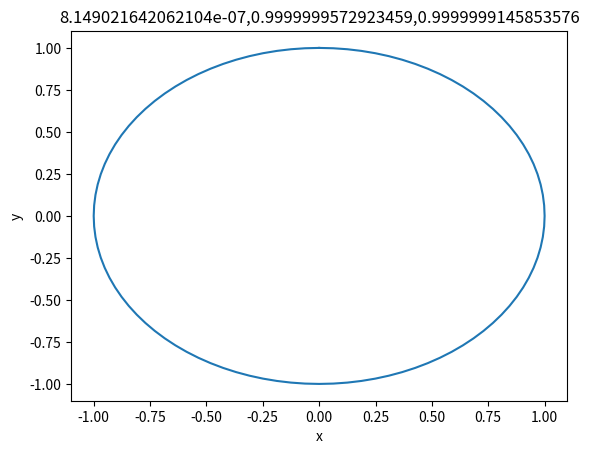

This figure's Python source:
#!/usr/bin/env python

# [redacted]

# This is free software: you can redistribute it and/or modify
# it under the terms of the GNU General Public License as published by
# the Free Software Foundation, either version 3 of the License, or
# (at your option) any later version.

# This is distributed in the hope that it will be useful,
# but WITHOUT ANY WARRANTY; without even the implied warranty of
# MERCHANTABILITY or FITNESS FOR A PARTICULAR PURPOSE.  See the
# GNU General Public License for more details.

# You should have received a copy of the GNU General Public License
# along with GNU Emacs.  If not, see <http://www.gnu.org/licenses/>.

'''Runge Kutta Library'''

import numpy as np
from matplotlib.pyplot import figure, show


def rk4(h,y,f):
    '''
    Traditional 4th order Runge Kutta

        Parameters:
            h      Step size
            y      Initial value for y in y'=f(y)
            f     Function in y=f(y)
    '''
    k1 = h * f(y)
    k2 = h * f(y + 0.5*k1)
    k3 = h * f(y + 0.5*k2)
    k4 = h * f(y + k3)
    return y + (k1 + 2*k2 + 2*k3 + k4)/6

if __name__ == '__main__':
    m = 100
    y = np.zeros((m+1,2))
    y[0,1] = 1
    for i in range(1,m+1):
        y[i,:] = rk4(2*np.pi/m, y[i-1,:], lambda y:np.array([-y[1],y[0]]))

    fig = figure()
    ax = fig.add_subplot(1,1,1)
    ax.plot(y[:,0],y[:,1])
    ax.set_xlabel('x')
    ax.set_ylabel('y')
    ax.set_title(f'{y[-1,0]},{y[-1,1]},{y[-1,0]**2 +y[-1,1]**2}')
    show()
